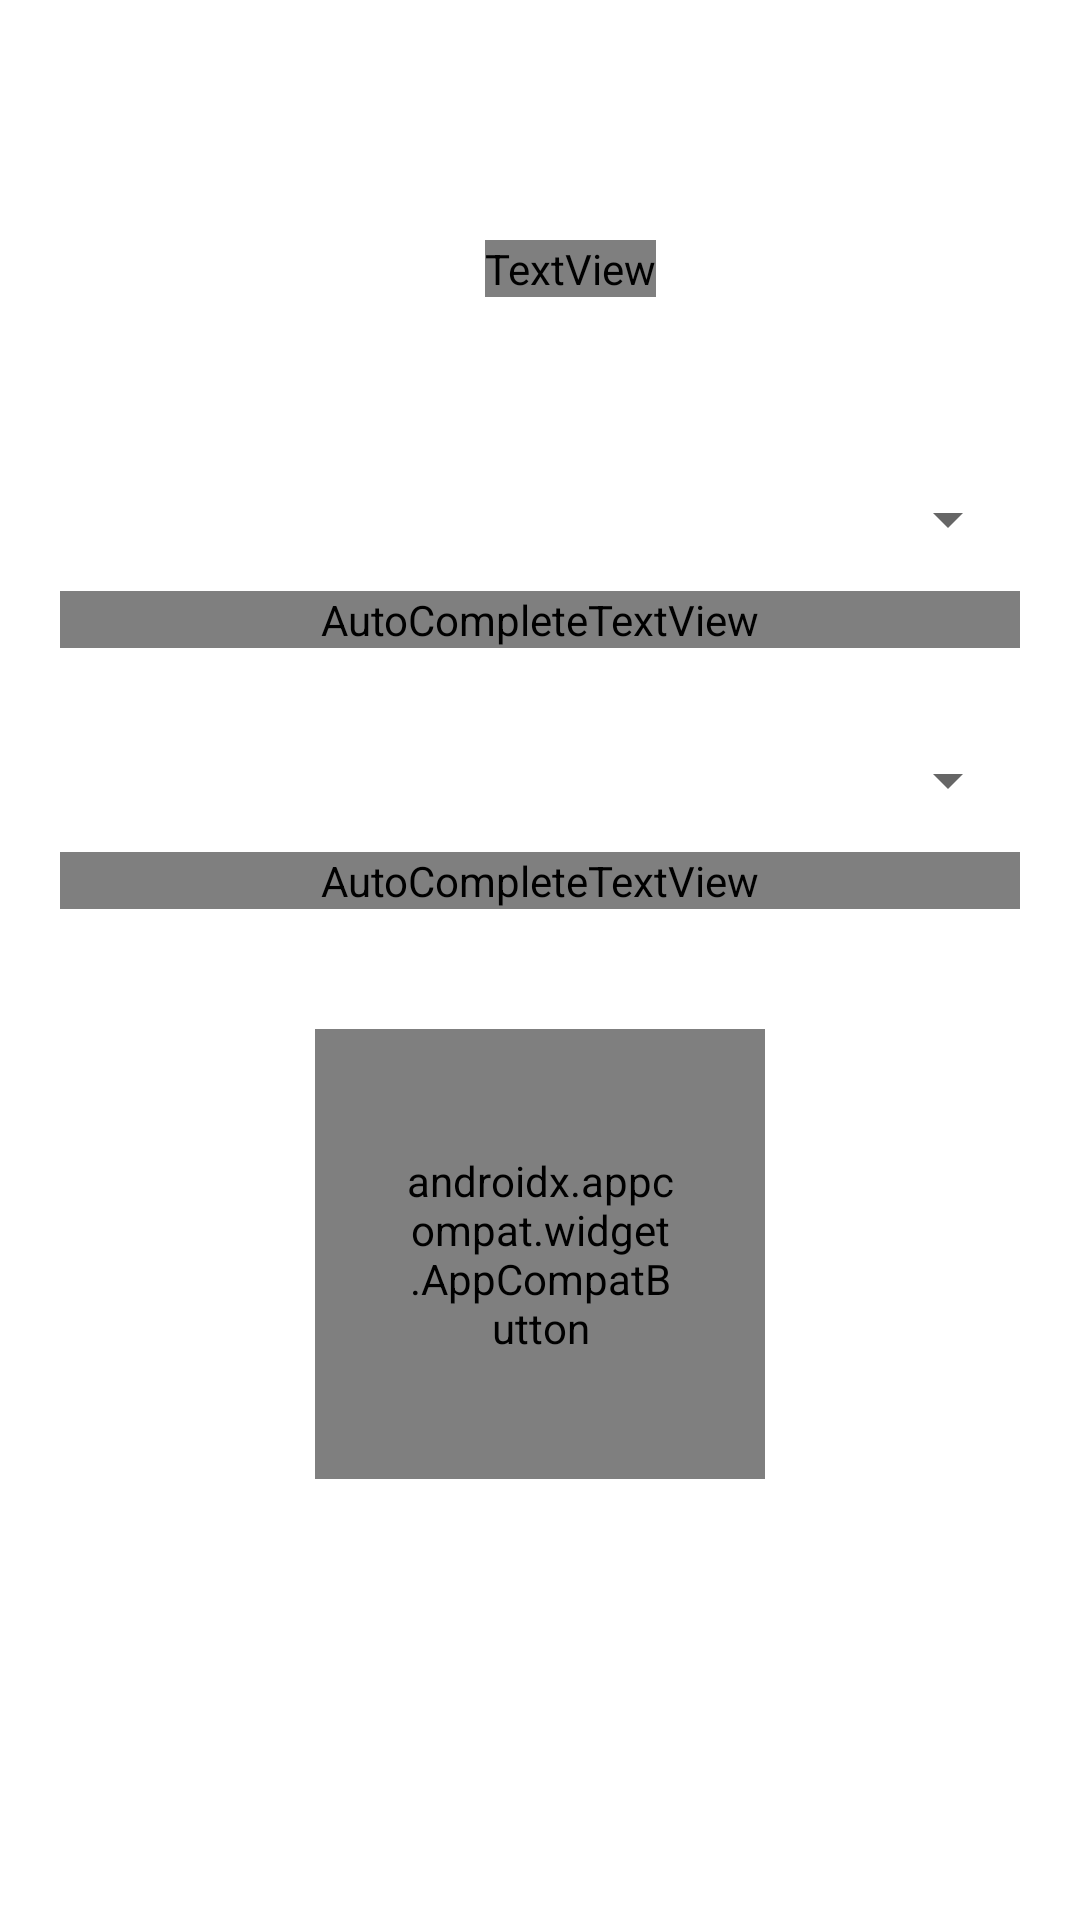

Layout XML and referenced resources for this Android screen:
<!-- AndroidManifest.xml: application theme Theme.Squash -->
<!-- res/layout/fragment_play_squah.xml -->
<?xml version="1.0" encoding="utf-8"?>
<ScrollView
    android:layout_width="match_parent"
    android:layout_height="match_parent"
    xmlns:app="http://schemas.android.com/apk/res-auto"
    xmlns:tools="http://schemas.android.com/tools"
    xmlns:android="http://schemas.android.com/apk/res/android"

    >


    <androidx.constraintlayout.widget.ConstraintLayout
        android:layout_width="match_parent"
        android:layout_height="match_parent"
        tools:context=".fragments.playSquahFragment">


        <com.google.android.material.textfield.TextInputLayout
            android:id="@+id/layout1"
            android:layout_marginTop="50dp"
            android:layout_marginStart="20dp"
            android:layout_marginEnd="20dp"
            style="@style/Widget.MaterialComponents.TextInputLayout.OutlinedBox.Dense.ExposedDropdownMenu"
            android:layout_width="match_parent"
            android:layout_height="wrap_content"
            app:layout_constraintEnd_toEndOf="parent"
            app:layout_constraintStart_toStartOf="parent"
            app:layout_constraintTop_toBottomOf="@+id/text">

            <AutoCompleteTextView
                android:id="@+id/autoCompleteTextView"
                android:layout_width="match_parent"
                android:layout_height="match_parent"
                android:layout_weight="1"
                android:fontFamily="@font/poppins"
                android:inputType="none"
                android:text="Select your category" />


        </com.google.android.material.textfield.TextInputLayout>

        <com.google.android.material.textfield.TextInputLayout
            android:id="@+id/layout2"
            style="@style/Widget.MaterialComponents.TextInputLayout.OutlinedBox.Dense.ExposedDropdownMenu"
            android:layout_width="match_parent"
            android:layout_height="wrap_content"
            android:layout_marginTop="20dp"
            android:layout_marginStart="20dp"
            android:layout_marginEnd="20dp"
            app:layout_constraintEnd_toEndOf="parent"
            app:layout_constraintStart_toStartOf="parent"
            app:layout_constraintTop_toBottomOf="@id/layout1">

            <AutoCompleteTextView
                android:id="@+id/autoCompleteTextView2"
                android:layout_width="match_parent"
                android:layout_height="match_parent"
                android:layout_weight="1"
                android:fontFamily="@font/poppins"
                android:inputType="none"
                android:text="Set timer" />


        </com.google.android.material.textfield.TextInputLayout>

        <androidx.appcompat.widget.AppCompatButton
            android:id="@+id/play"
            android:layout_width="150dp"
            android:layout_height="150dp"
            android:layout_marginTop="40dp"
            android:background="@drawable/circle"
            android:fontFamily="@font/poppins"
            android:padding="30dp"
            android:text="Play"
            android:textAllCaps="false"
            android:textColor="@color/white"
            app:layout_constraintEnd_toEndOf="parent"
            app:layout_constraintHorizontal_bias="0.5"
            app:layout_constraintStart_toStartOf="parent"
            app:layout_constraintTop_toBottomOf="@id/layout2" />


        <TextView
            android:id="@+id/text"
            android:layout_width="wrap_content"
            android:layout_height="wrap_content"
            android:layout_marginStart="20dp"
            android:layout_marginBottom="60dp"
            android:fontFamily="@font/poppins"
            android:gravity="center"
            android:text="Ready to test your unscrambling skills?"
            android:textColor="#B3000000"
            android:textSize="17sp"
            android:layout_marginTop="80dp"
            app:layout_constraintEnd_toEndOf="parent"
            app:layout_constraintHorizontal_bias="0.5"
            app:layout_constraintStart_toStartOf="parent"
            app:layout_constraintTop_toTopOf="parent" />
    </androidx.constraintlayout.widget.ConstraintLayout>
</ScrollView>




    
<!-- resources referenced by this layout -->
<resources>
  <color name="white">#FFFFFFFF</color>
  <style name="Theme.Squash" parent="Theme.MaterialComponents.DayNight.NoActionBar">
          
          <item name="colorPrimary">@color/main_primary_color</item>
          <item name="colorPrimaryVariant">@color/main_primary_color</item>
          <item name="colorOnPrimary">@color/white</item>
          
          <item name="colorSecondary">@color/teal_200</item>
          <item name="colorSecondaryVariant">@color/teal_700</item>
          <item name="colorOnSecondary">@color/black</item><item name="android:windowDisablePreview">true</item>
  
          
          <item name="android:statusBarColor" tools:targetApi="l">?attr/colorPrimaryVariant</item>
  
          
      </style>
  <color name="main_primary_color">#428DFC</color>
  <color name="teal_200">#FF03DAC5</color>
  <color name="teal_700">#FF018786</color>
  <color name="black">#FF000000</color>
</resources>
